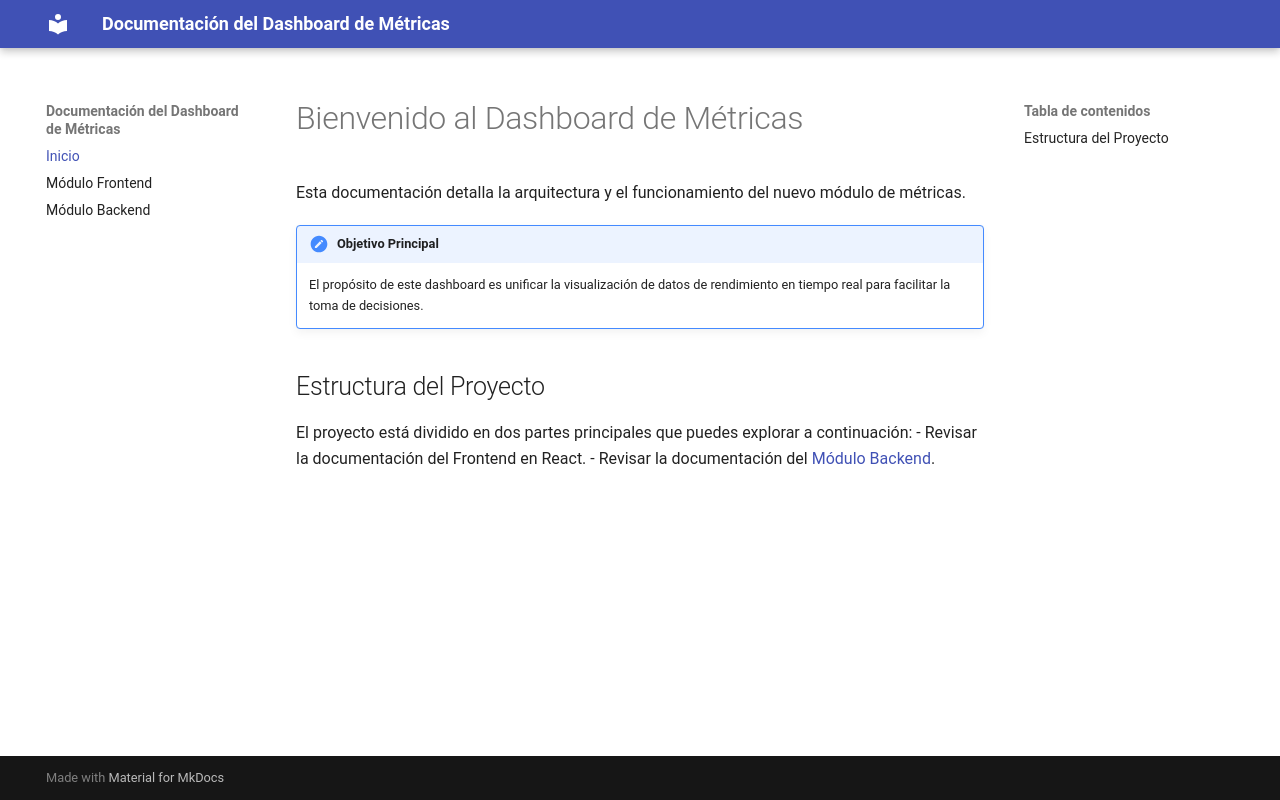

repository: AllanLopez28/docs-dashboard-metricas · page: index.html · generator: mkdocs

# Bienvenido al Dashboard de Métricas

Esta documentación detalla la arquitectura y el funcionamiento del nuevo módulo de métricas.

!!! note "Objetivo Principal"
    El propósito de este dashboard es unificar la visualización de datos de rendimiento en tiempo real para facilitar la toma de decisiones.

## Estructura del Proyecto

El proyecto está dividido en dos partes principales que puedes explorar a continuación:
- Revisar la documentación del Frontend en React.
- Revisar la documentación del [Módulo Backend](backend.md).
